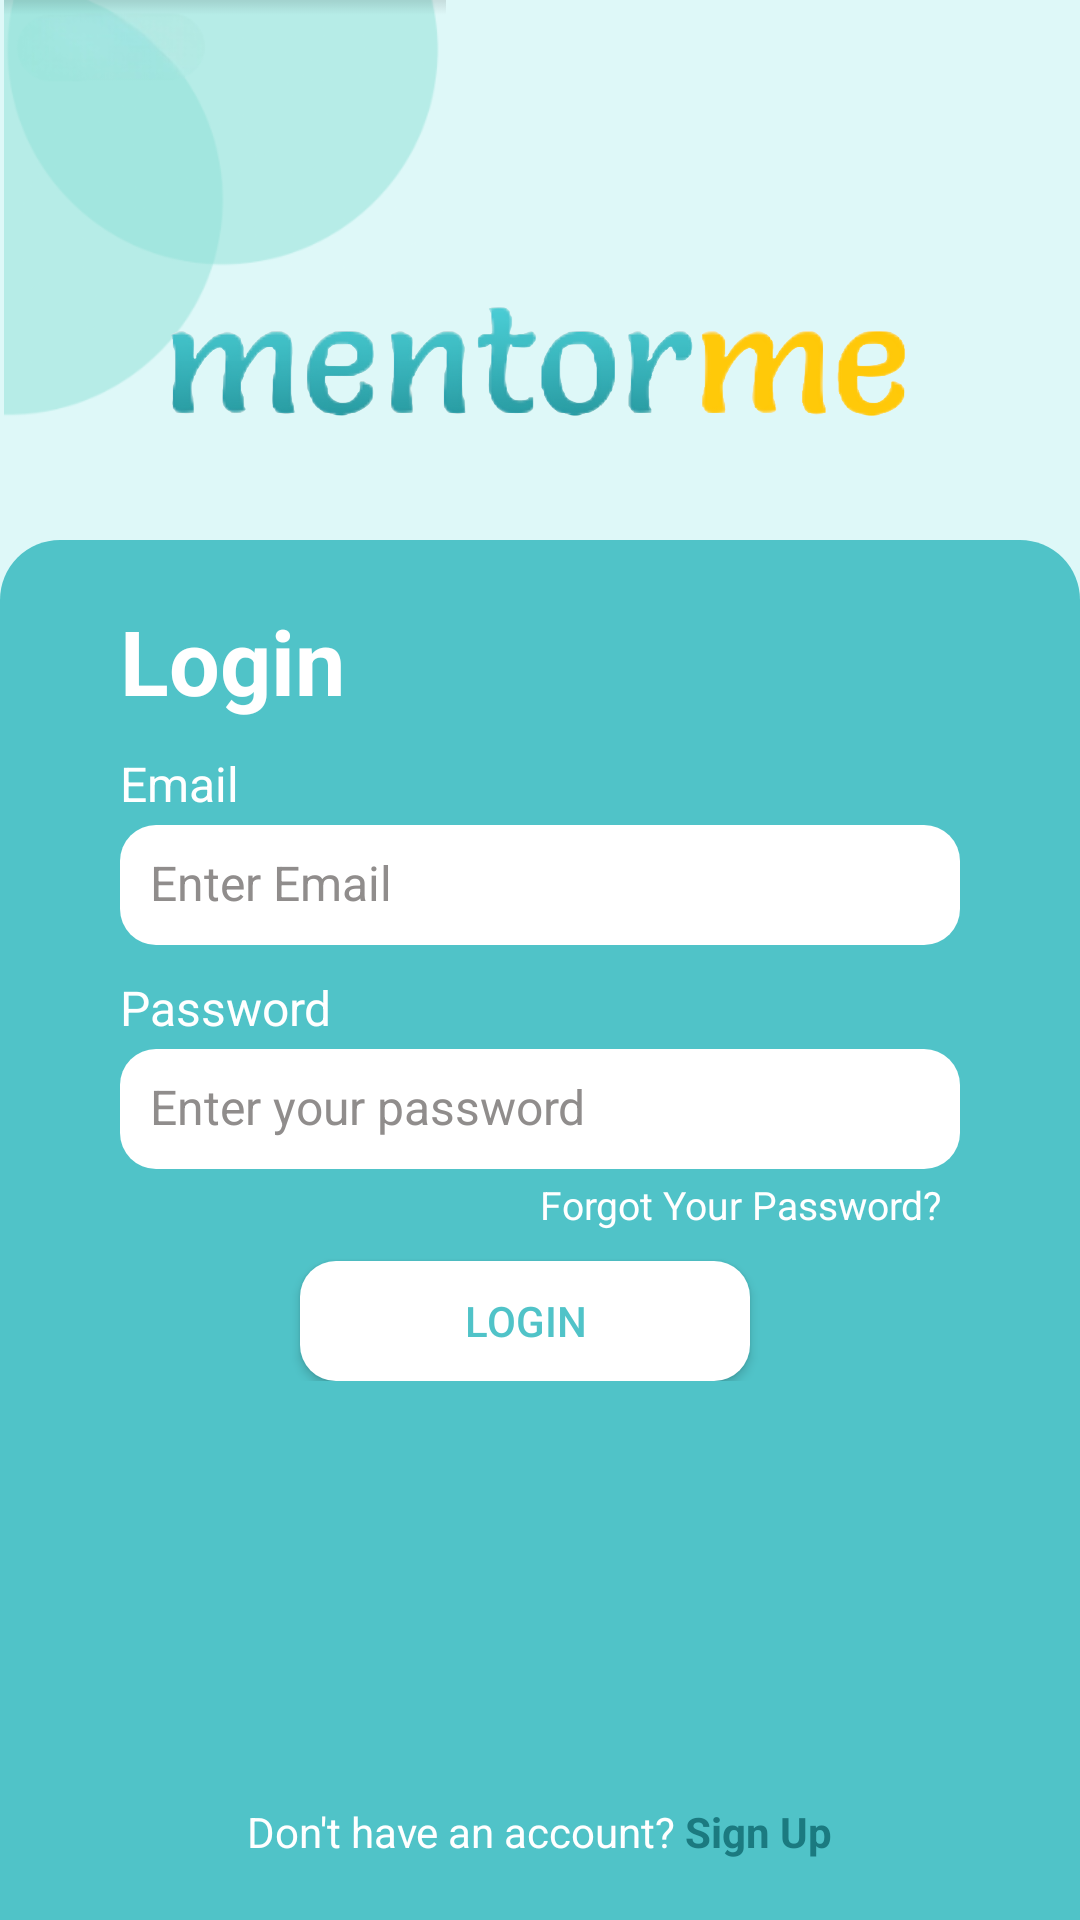

Here is an Android app screen rendered from its layout file. Give the layout XML and the strings, colors and styles it references.
<!-- AndroidManifest.xml: application theme Theme.I210566 -->
<!-- res/layout/activity_main.xml -->
<?xml version="1.0" encoding="utf-8"?>
<androidx.constraintlayout.widget.ConstraintLayout
    xmlns:android="http://schemas.android.com/apk/res/android"
    xmlns:tools="http://schemas.android.com/tools"
    xmlns:app="http://schemas.android.com/apk/res-auto"
    android:layout_width="match_parent"
    android:layout_height="match_parent"
    android:background="@color/pale_gray"
    tools:context=".MainActivity">


    
    <View
        android:id="@+id/blueBackground"
        android:layout_width="match_parent"
        android:layout_height="0dp"
        android:background="@drawable/corners"
        app:layout_constraintBottom_toBottomOf="parent"
        app:layout_constraintTop_toBottomOf="@id/ivAppLogo"
        app:layout_constraintVertical_bias="1.0"
        tools:layout_editor_absoluteX="20dp" />


    
    <ImageView
        android:id="@+id/ivBubbles"
        android:layout_width="150dp"
        android:layout_height="140dp"
        android:layout_marginTop="0dp"
        android:src="@drawable/bubbles"
        app:layout_constraintEnd_toEndOf="parent"
        app:layout_constraintHorizontal_bias="0.0"
        app:layout_constraintStart_toStartOf="parent"
        app:layout_constraintTop_toTopOf="parent" />

    
    <ImageView
        android:id="@+id/ivAppLogo"
        android:layout_width="280dp"
        android:layout_height="110dp"
        android:layout_marginTop="70dp"
        android:src="@drawable/logo"
        app:layout_constraintEnd_toEndOf="parent"
        app:layout_constraintHorizontal_bias="0.5"
        app:layout_constraintStart_toStartOf="parent"
        app:layout_constraintTop_toTopOf="parent" />

    <RelativeLayout
        android:layout_width="match_parent"
        android:layout_height="match_parent">

        <LinearLayout
            android:id="@+id/textViewGetStarted"
            android:layout_width="wrap_content"
            android:layout_height="wrap_content"
            android:orientation="vertical">

            
            <TextView
                android:id="@+id/LoginID"
                style="@style/LoginGetStartedTextStyle"
                android:text="@string/Login"
                android:layout_marginTop="200dp"/>

            
            <TextView
                android:id="@+id/EmailID"
                style="@style/MyWidgetTextView"
                android:text="@string/Email"
                android:layout_marginTop="10dp"
                android:layout_marginStart="40dp"/>

            
            <EditText
                android:id="@+id/EmailInputID"
                style="@style/MyWidgetEditText"
                android:hint="@string/EnterEmail"
                android:inputType="textEmailAddress"
                android:layout_marginTop="3dp"
                android:layout_marginStart="40dp" />

            
            <TextView
                android:id="@+id/PasswordID"
                style="@style/MyWidgetTextView"
                android:text="@string/Password"
                android:layout_marginTop="10dp"
                android:layout_marginStart="40dp"/>

            
            <EditText
                android:id="@+id/PasswordInputID"
                style="@style/MyWidgetEditText"
                android:hint="@string/EnterYourPassword"
                android:inputType="textPassword"
                android:layout_marginTop="3dp"
                android:layout_marginStart="40dp" />

            
            <TextView
                android:id="@+id/ForgotPasswordID"
                android:layout_width="wrap_content"
                android:layout_height="wrap_content"
                android:text="@string/ForgotYourPassword"
                android:textSize="13sp"
                android:textColor="@android:color/white"
                android:clickable="true"
                android:focusable="true"
                android:layout_marginTop="3dp"
                android:layout_marginStart="180dp"
                android:background="?attr/selectableItemBackground"/>


            
            <androidx.appcompat.widget.AppCompatButton
                android:id="@+id/LoginButtonID"
                android:layout_width="150dp"
                android:layout_height="40dp"
                android:layout_marginTop="10dp"
                android:layout_marginStart="100dp"
                android:background="@drawable/bg_squircle_input"
                android:text="@string/Login"
                android:textColor="@color/tealish" />

        </LinearLayout>
    </RelativeLayout>



    <RelativeLayout
        android:layout_width="match_parent"
        android:layout_height="match_parent">

        <LinearLayout
            android:id="@+id/textViewContainer"
            android:layout_width="wrap_content"
            android:layout_height="wrap_content"
            android:orientation="horizontal"
            android:layout_centerHorizontal="true"
            android:layout_alignParentBottom="true"
            android:layout_marginBottom="20dp">

            <TextView
                android:id="@+id/textViewPrompt"
                android:layout_width="wrap_content"
                android:layout_height="wrap_content"
                android:text="@string/DontHaveAnAccount"
                android:textColor="@color/white" />

            <TextView
                android:id="@+id/textViewSignUp"
                android:layout_width="wrap_content"
                android:layout_height="wrap_content"
                android:layout_marginLeft="3dp"
                android:clickable="true"
                android:focusable="true"
                android:background="?attr/selectableItemBackground"
                android:text="@string/SignUp"
                android:textColor="@color/Dark_teal"
                android:textStyle="bold" />
        </LinearLayout>
    </RelativeLayout>



</androidx.constraintlayout.widget.ConstraintLayout>
<!-- resources referenced by this layout -->
<resources>
  <color name="Dark_teal">#1B7A80</color>
  <color name="pale_gray">#DEF8F8</color>
  <color name="tealish">#50C3C8</color>
  <color name="white">#FFFFFFFF</color>
  <!-- drawable bg_squircle_input (drawable) -->
  <?xml version="1.0" encoding="utf-8"?>
  <shape xmlns:android="http://schemas.android.com/apk/res/android">
      <solid android:color="#FFFFFF"/>
      <corners android:radius="12dp"/> 
      <padding android:left="10dp" android:top="10dp" android:right="10dp" android:bottom="10dp"/> 
  </shape>
  <!-- drawable bubbles: png bitmap (drawable, 17372 bytes) -->
  <!-- drawable corners (drawable) -->
  <shape xmlns:android="http://schemas.android.com/apk/res/android">
      <solid android:color="@color/tealish" />
      <corners
          android:topLeftRadius="20dp"
          android:topRightRadius="20dp"/>
  </shape>
  <!-- drawable logo: png bitmap (drawable, 326044 bytes) -->
  <string name="DontHaveAnAccount">Don\'t have an account?</string>
  <string name="Email">Email</string>
  <string name="EnterEmail">Enter Email</string>
  <string name="EnterYourPassword">Enter your password</string>
  <string name="ForgotYourPassword">Forgot Your Password?</string>
  <string name="Login">Login</string>
  <string name="Password">Password</string>
  <string name="SignUp">Sign Up</string>
  <style name="LoginGetStartedTextStyle">
          <item name="android:layout_width">wrap_content</item>
          <item name="android:layout_height">wrap_content</item>
          <item name="android:textSize">30sp</item>
          <item name="android:textColor">@color/white</item>
          <item name="android:textStyle">bold</item>
          <item name="android:layout_marginStart">40dp</item>
      </style>
  <style name="MyWidgetEditText">
          <item name="android:layout_width">280dp</item>
          <item name="android:layout_height">40dp</item>
          <item name="android:textSize">16sp</item>
          <item name="android:textColor">@color/gray_tone</item>
          <item name="android:textColorHint">@color/gray_tone</item>
          <item name="android:background">@drawable/bg_squircle_input</item>
          <item name="android:layout_marginTop">3dp</item>
          <item name="android:layout_marginStart">40dp</item>
      </style>
  <style name="MyWidgetTextView">
          <item name="android:layout_width">wrap_content</item>
          <item name="android:layout_height">wrap_content</item>
          <item name="android:textSize">16sp</item>
          <item name="android:textColor">@color/white</item>
          <item name="android:layout_marginTop">10dp</item>
          <item name="android:layout_marginStart">40dp</item>
      </style>
  <style name="Theme.I210566" parent="Base.Theme.I210566" />
  <color name="gray_tone">#908D8C</color>
  <style name="Base.Theme.I210566" parent="Theme.Material3.DayNight.NoActionBar">
          
          
      </style>
</resources>
